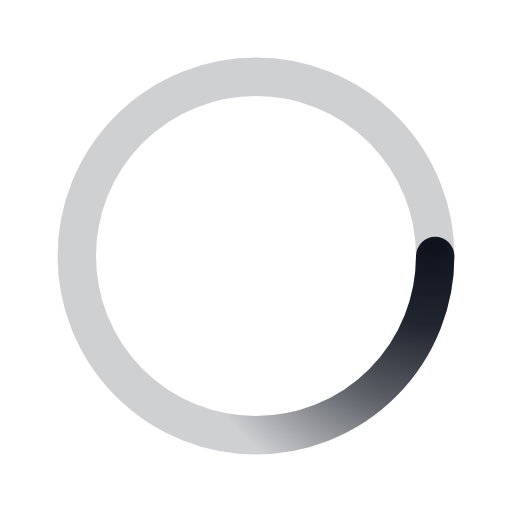
t = 0.00 s
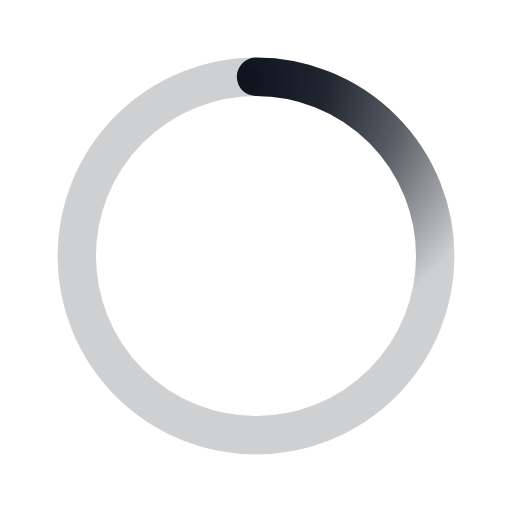
t = 0.50 s
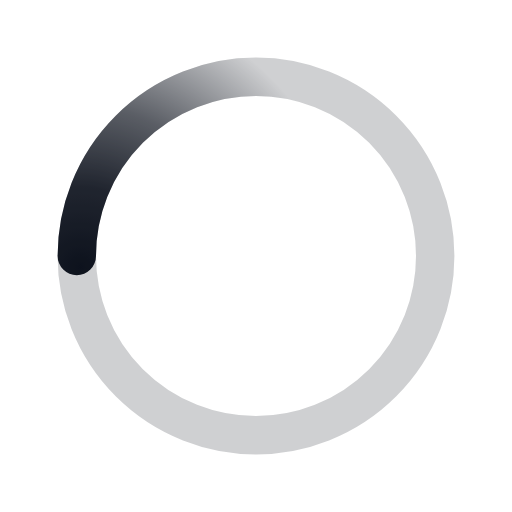
t = 1.00 s
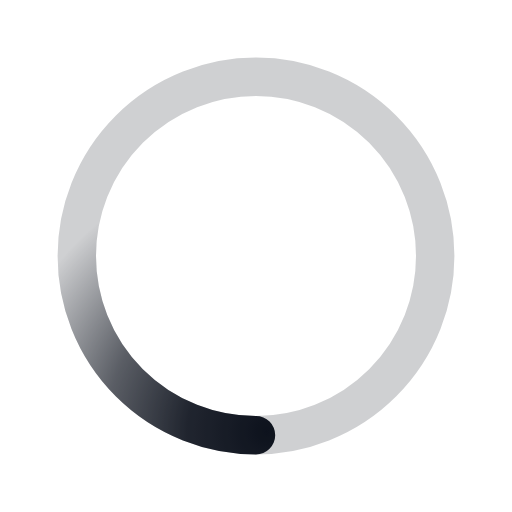
t = 1.50 s

The animated SVG that drew these frames (rendered in a browser with its animation timeline set to each time). Animation: 1 SMIL element (animateTransform=1); one cycle of 2.00 s, repeats indefinitely.

<svg xmlns="http://www.w3.org/2000/svg" viewBox="0 0 200 200"><radialGradient id="a8" cx=".66" fx=".66" cy=".3125" fy=".3125" gradientTransform="scale(1.5)"><stop offset="0" stop-color="#0D121D"></stop><stop offset=".3" stop-color="#0D121D" stop-opacity=".9"></stop><stop offset=".6" stop-color="#0D121D" stop-opacity=".6"></stop><stop offset=".8" stop-color="#0D121D" stop-opacity=".3"></stop><stop offset="1" stop-color="#0D121D" stop-opacity="0"></stop></radialGradient><circle transform-origin="center" fill="none" stroke="url(#a8)" stroke-width="15" stroke-linecap="round" stroke-dasharray="200 1000" stroke-dashoffset="0" cx="100" cy="100" r="70"><animateTransform type="rotate" attributeName="transform" calcMode="spline" dur="2" values="360;0" keyTimes="0;1" keySplines="0 0 1 1" repeatCount="indefinite"></animateTransform></circle><circle transform-origin="center" fill="none" opacity=".2" stroke="#0D121D" stroke-width="15" stroke-linecap="round" cx="100" cy="100" r="70"></circle></svg>
